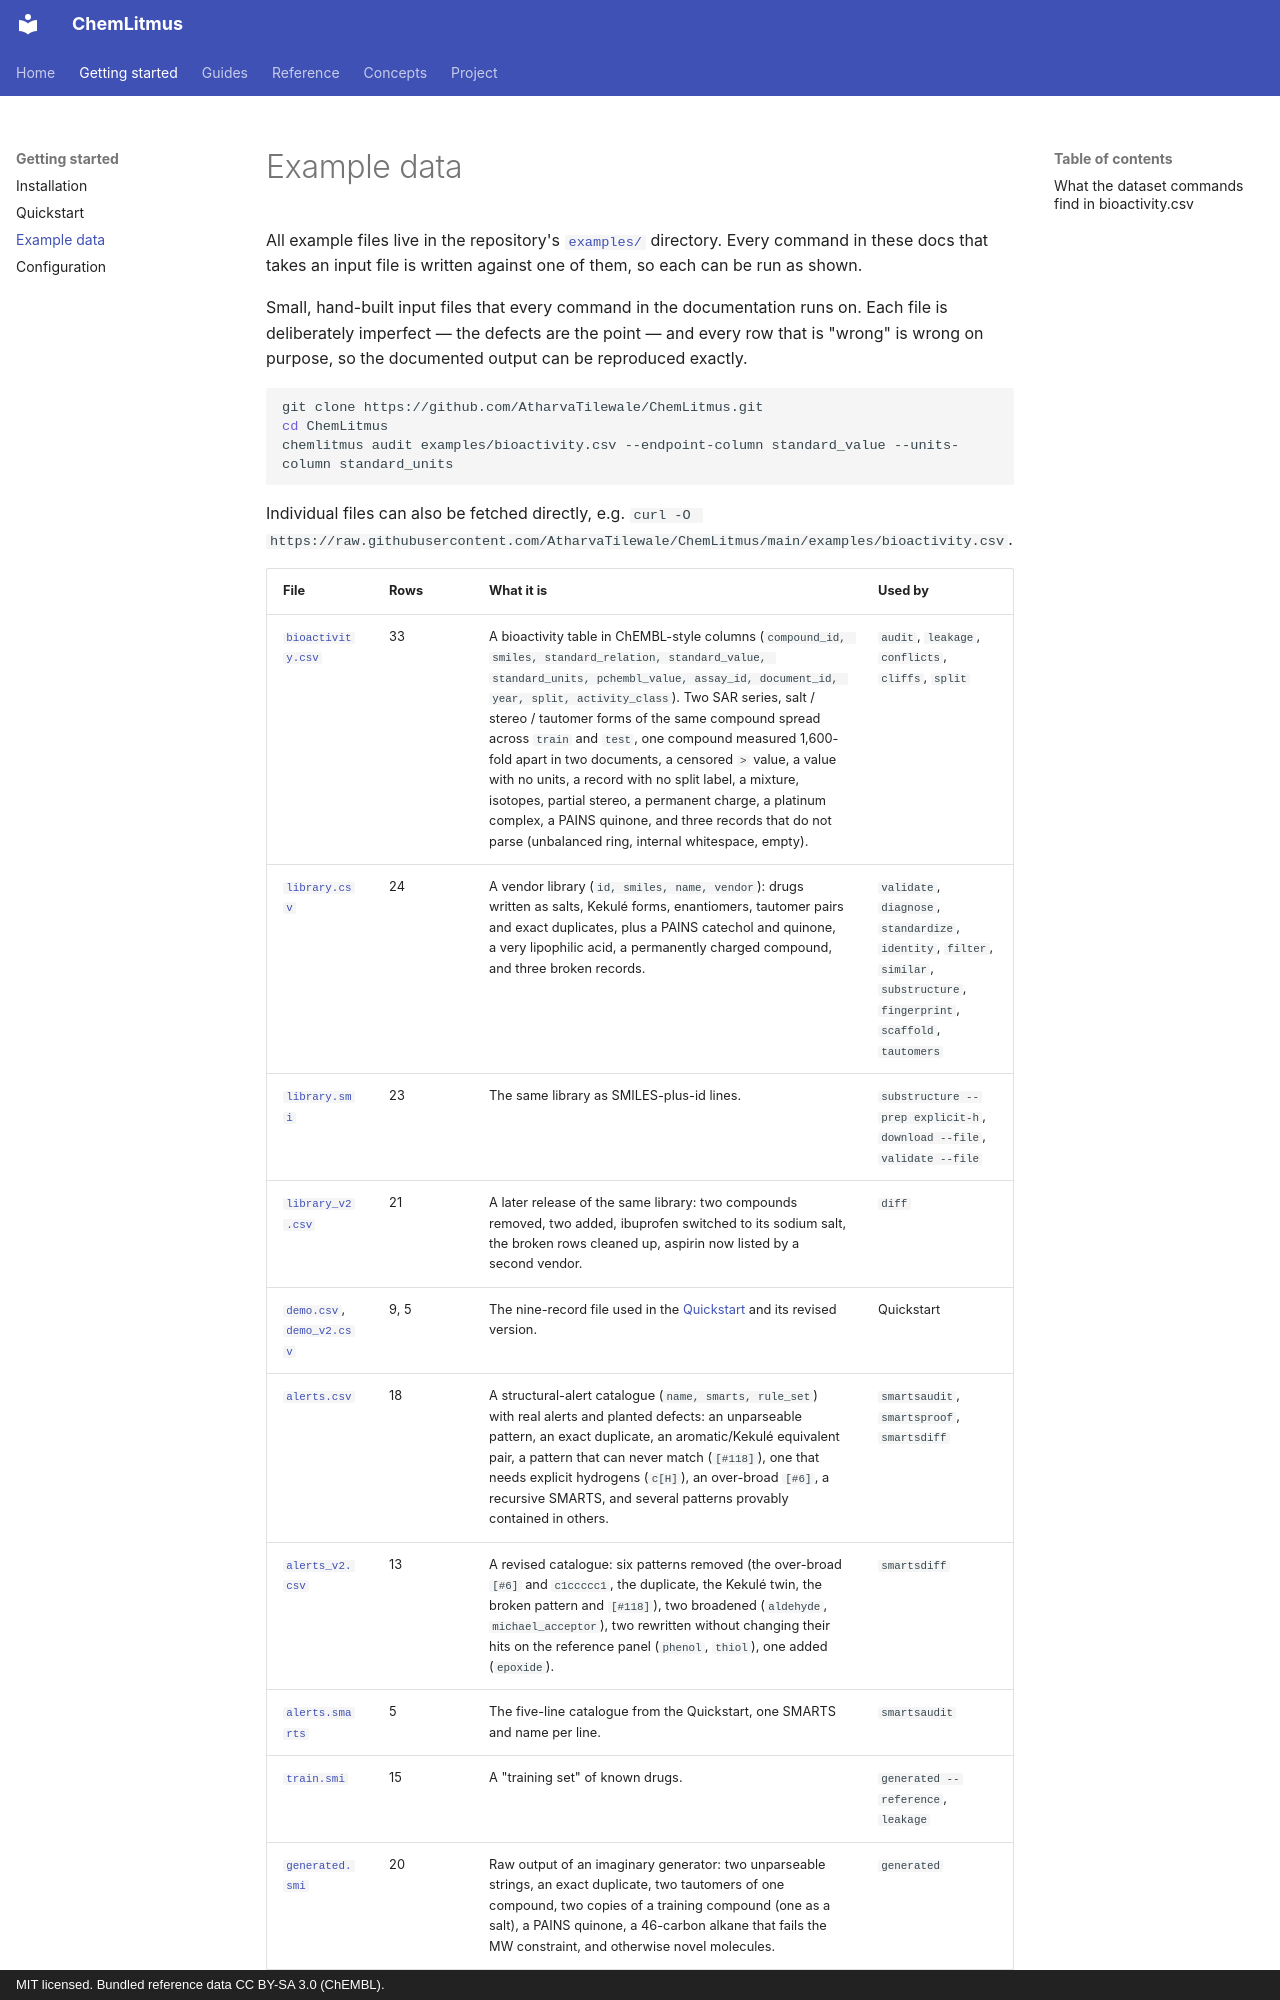

repository: AtharvaTilewale/ChemLitmus · page: getting-started/example-data/index.html · generator: mkdocs · copyright: MIT licensed. Bundled reference data CC BY-SA 3.0 (ChEMBL).

# Example data

All example files live in the repository's [`examples/`](https://github.com/AtharvaTilewale/ChemLitmus/tree/main/examples) directory. Every command in these docs that takes an input file is written against one of them, so each can be run as shown.

Small, hand-built input files that every command in the documentation runs on. Each file is
deliberately imperfect — the defects are the point — and every row that is "wrong" is wrong on
purpose, so the documented output can be reproduced exactly.

```bash
git clone https://github.com/AtharvaTilewale/ChemLitmus.git
cd ChemLitmus
chemlitmus audit examples/bioactivity.csv --endpoint-column standard_value --units-column standard_units
```

Individual files can also be fetched directly, e.g.
`curl -O https://raw.githubusercontent.com/AtharvaTilewale/ChemLitmus/main/examples/bioactivity.csv`.
